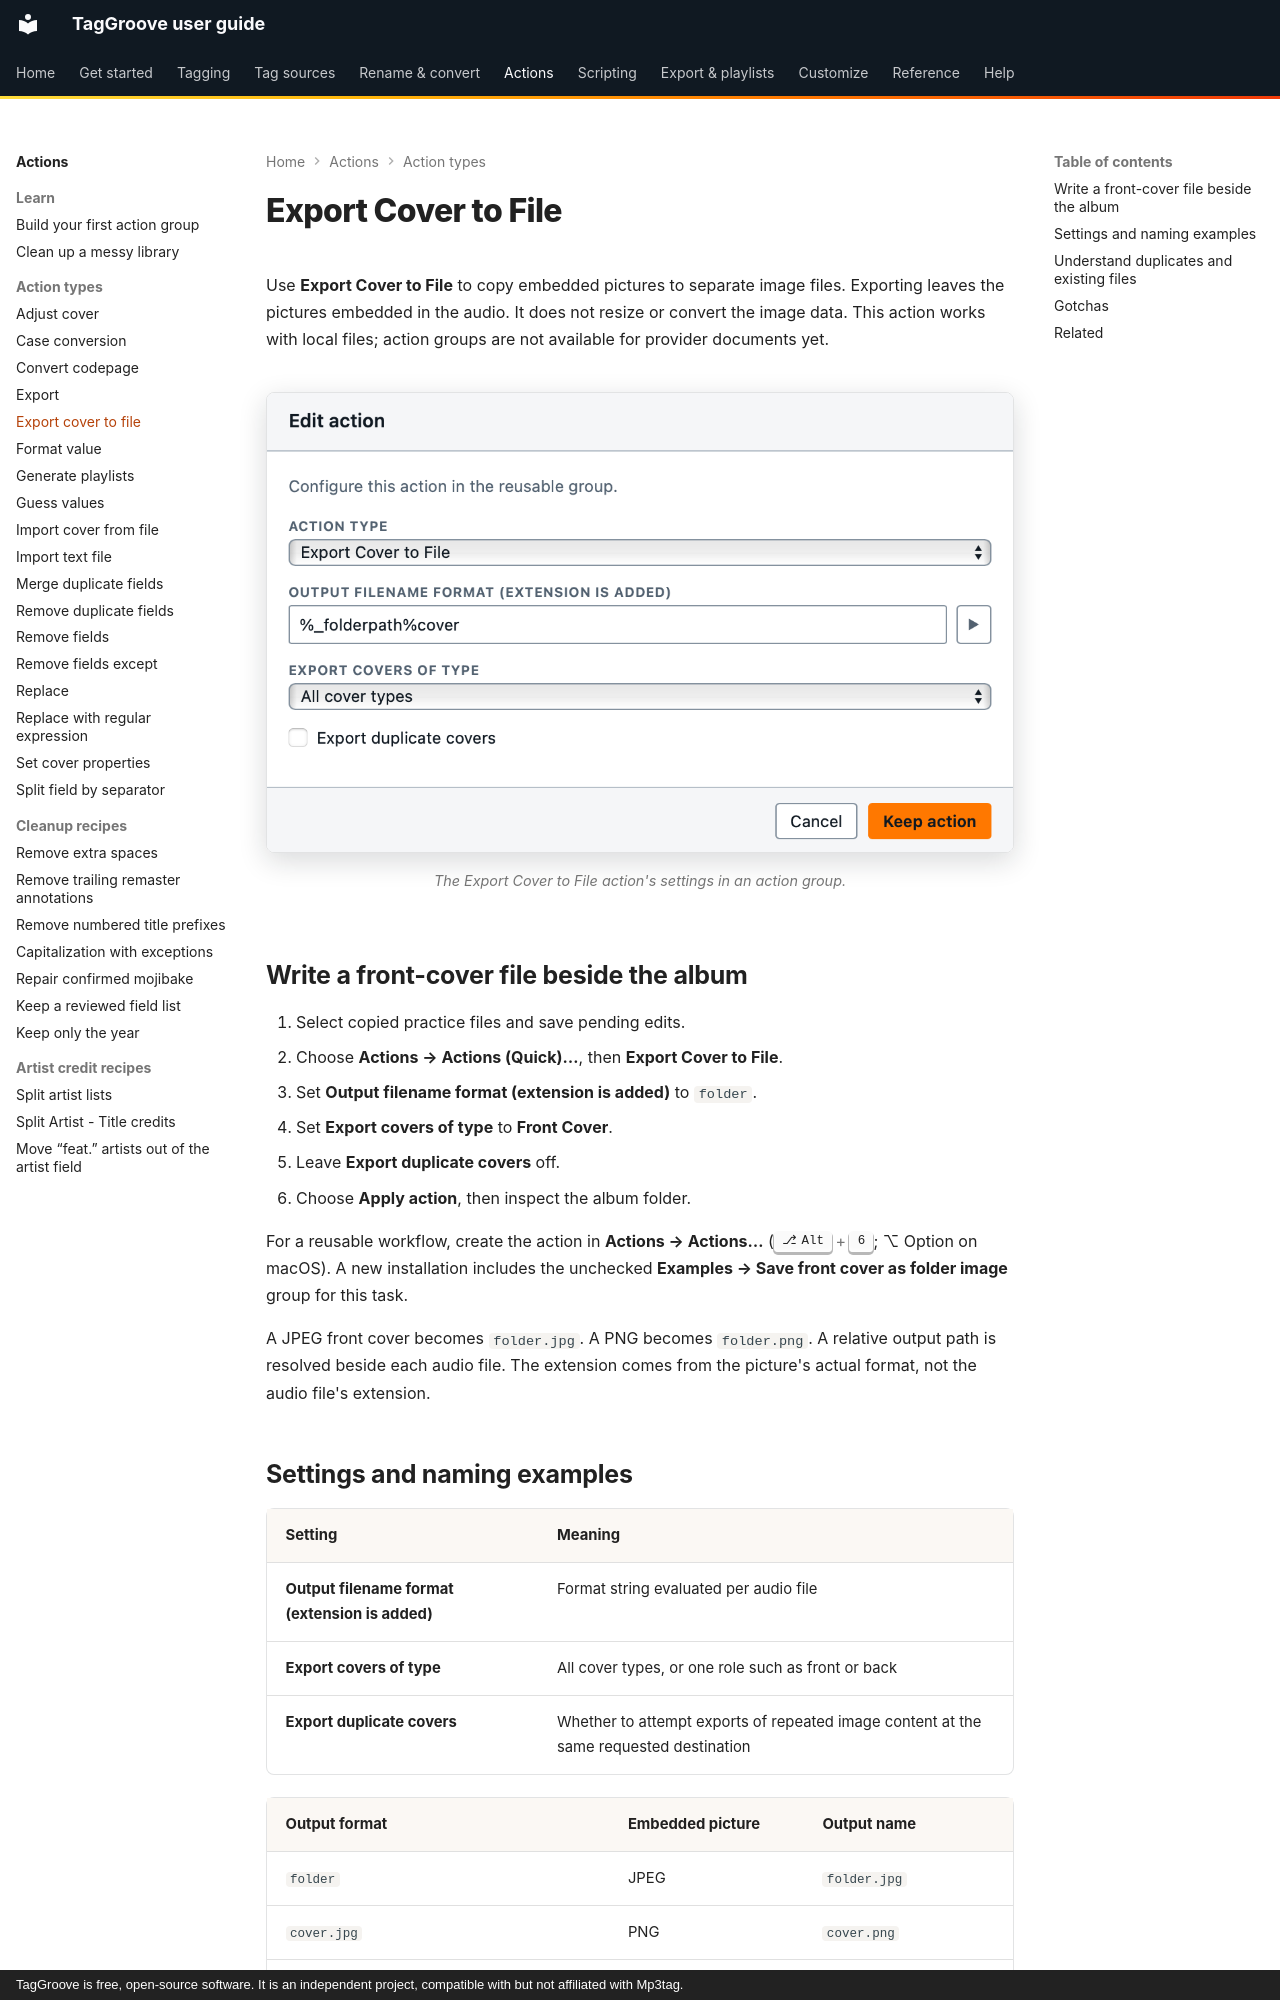

repository: johnneerdael/TagGroove · page: actions/export-cover/index.html · generator: mkdocs · copyright: TagGroove is free, open-source software. It is an independent project, compatible with but not affiliated with Mp3tag.

# Export Cover to File

Use **Export Cover to File** to copy embedded pictures to separate image
files. Exporting leaves the pictures embedded in the audio. It does not
resize or convert the image data. This action works with local files; action
groups are not available for provider documents yet.

<!-- figure:action-export-cover -->
<figure markdown>
![The Edit action dialog with the action type set to Export Cover to File and its settings](../assets/screens/action-export-cover-light.png#only-light)
![The Edit action dialog with the action type set to Export Cover to File and its settings](../assets/screens/action-export-cover-dark.png#only-dark)
<figcaption>The Export Cover to File action's settings in an action group.</figcaption>
</figure>
<!-- /figure -->

## Write a front-cover file beside the album

1. Select copied practice files and save pending edits.
2. Choose **Actions → Actions (Quick)…**, then **Export Cover to File**.
3. Set **Output filename format (extension is added)** to `folder`.
4. Set **Export covers of type** to **Front Cover**.
5. Leave **Export duplicate covers** off.
6. Choose **Apply action**, then inspect the album folder.

For a reusable workflow, create the action in **Actions → Actions…**
(++alt+6++; ⌥ Option on macOS). A new installation includes the unchecked
**Examples → Save front cover as folder image** group for this task.

A JPEG front cover becomes `folder.jpg`. A PNG becomes `folder.png`.
A relative output path is resolved beside each audio file. The extension
comes from the picture's actual format, not the audio file's extension.

## Settings and naming examples

| Setting | Meaning |
|---|---|
| **Output filename format (extension is added)** | Format string evaluated per audio file |
| **Export covers of type** | All cover types, or one role such as front or back |
| **Export duplicate covers** | Whether to attempt exports of repeated image content at the same requested destination |

| Output format | Embedded picture | Output name |
|---|---|---|
| `folder` | JPEG | `folder.jpg` |
| `cover.jpg` | PNG | `cover.png` |
| `%album%` with album `Harbour Lights` | JPEG | `Harbour Lights.jpg` |
| `Vol. 2` | JPEG | `Vol. 2.jpg` |

An existing matching image extension is kept; a different recognized
image extension is replaced. A suffix such as `. 2` in the last example
is part of the name, so the image extension is appended.

When several pictures in one audio file qualify, later pictures receive
numbered names such as `cover (1).jpg`. The suffix follows the position
among matching cover types, including earlier covers skipped as duplicates.
Appending another embedded cover and exporting again keeps the first image
and writes the new one to its numbered name. Prefer a type filter when
one front cover is wanted rather than every embedded picture.

Use `\` to create literal folder components on every platform. Ordinary
tag values have separators and reserved filename characters cleaned.
`%_folderpath%`, `%_path%` and `%_workingpath%` retain native path components,
including a backslash inside a macOS or Linux folder name. See
[placeholders](../scripting/placeholders.md) and
[format strings](../scripting/format-strings.md).
